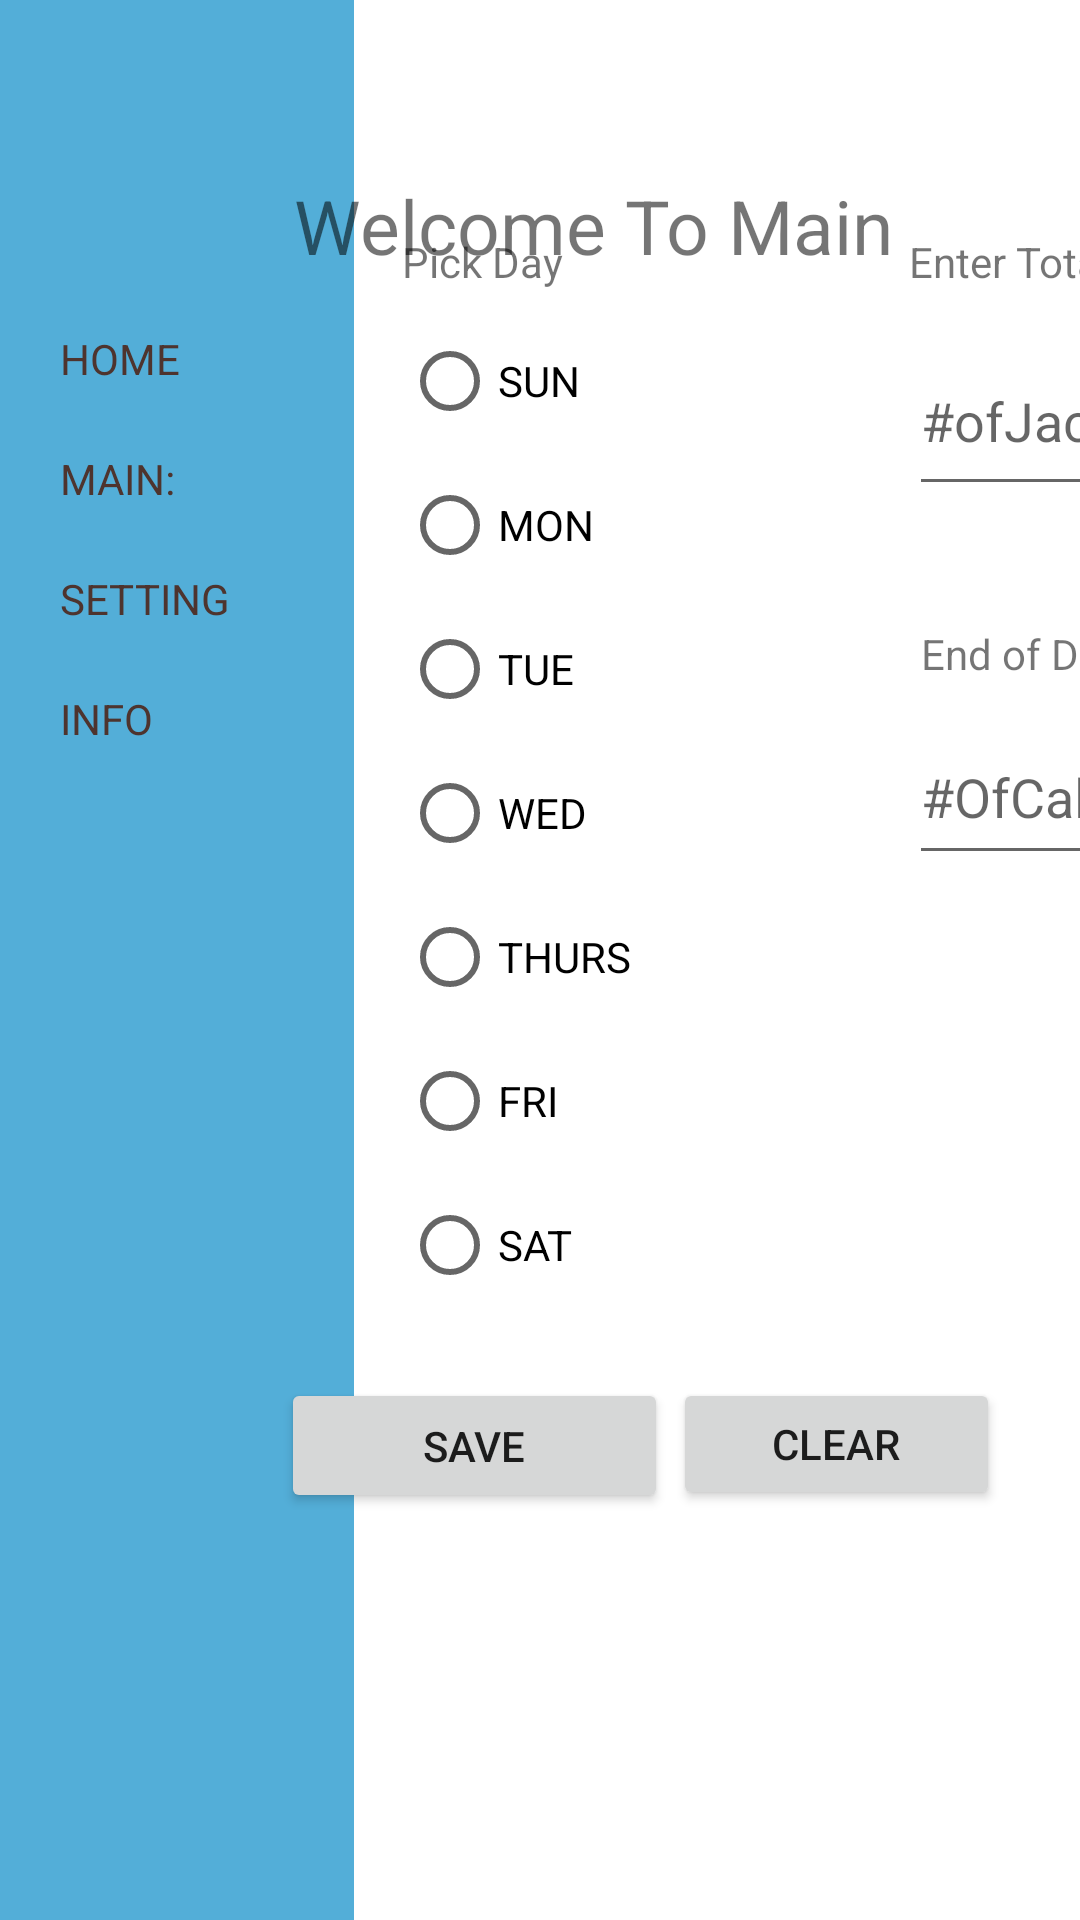

Write the Android layout XML for this screen, with the resource values it uses.
<!-- AndroidManifest.xml: application theme Theme.Jumping_Jacks -->
<!-- res/layout/activity_my_main.xml -->
<?xml version="1.0" encoding="utf-8"?>
<androidx.constraintlayout.widget.ConstraintLayout xmlns:android="http://schemas.android.com/apk/res/android"
    xmlns:app="http://schemas.android.com/apk/res-auto"
    xmlns:tools="http://schemas.android.com/tools"
    android:layout_width="match_parent"
    android:layout_height="match_parent"
    tools:context=".JumpingJacksMain">


    <FrameLayout
        android:id="@+id/frameLayout"
        android:layout_width="118dp"
        android:layout_height="786dp"
        android:background="#53AED8"
        app:layout_constraintBottom_toBottomOf="parent"
        app:layout_constraintEnd_toEndOf="parent"
        app:layout_constraintHorizontal_bias="0.0"
        app:layout_constraintStart_toStartOf="parent"
        app:layout_constraintTop_toTopOf="parent"
        app:layout_constraintVertical_bias="0.0">

        <TextView
            android:id="@+id/homeId"
            android:layout_width="wrap_content"
            android:layout_height="21dp"
            android:layout_marginStart="20dp"
            android:layout_marginTop="110dp"
            android:text="@string/home"
            android:textColor="#4E342E"
            app:layout_constraintLeft_toLeftOf="parent"
            app:layout_constraintRight_toRightOf="parent"
            app:layout_constraintRight_toTopOf="parent"
            tools:layout_editor_absoluteY="0dp" />

        <TextView
            android:id="@+id/mainId"
            android:layout_width="wrap_content"
            android:layout_height="21dp"
            android:layout_marginStart="20dp"
            android:layout_marginTop="150dp"
            android:text="@string/main"
            android:textColor="#4E342E"
            app:layout_constraintLeft_toLeftOf="parent"
            app:layout_constraintRight_toRightOf="parent"
            app:layout_constraintRight_toTopOf="parent"
            tools:ignore="OnClick,UsingOnClickInXml"
            tools:layout_editor_absoluteY="0dp" />

        <TextView
            android:id="@+id/settingId"
            android:layout_width="wrap_content"
            android:layout_height="21dp"
            android:layout_marginStart="20dp"
            android:layout_marginTop="190dp"
            android:text="@string/setting"
            android:textColor="#4E342E"
            app:layout_constraintLeft_toLeftOf="parent"
            app:layout_constraintRight_toRightOf="parent"
            app:layout_constraintRight_toTopOf="parent"
            tools:layout_editor_absoluteY="0dp" />

        <TextView
            android:id="@+id/infoId"
            android:layout_width="wrap_content"
            android:layout_height="21dp"
            android:layout_marginStart="20dp"
            android:layout_marginTop="230dp"
            android:text="@string/info"
            android:textColor="#4E342E"
            app:layout_constraintLeft_toLeftOf="parent"
            app:layout_constraintRight_toRightOf="parent"
            app:layout_constraintRight_toTopOf="parent"
            tools:layout_editor_absoluteY="0dp"
            tools:text="INFO:" />

        <ImageView
            android:id="@+id/JJ_img"
            android:layout_width="wrap_content"
            android:layout_height="wrap_content"
            android:layout_marginStart="10dp"
            android:layout_marginTop="650dp"
            android:layout_marginEnd="10dp"
            android:contentDescription="@string/img_jj"
            android:isScrollContainer="false"
            app:srcCompat="@drawable/jumping_man1" />


    </FrameLayout>

    <TextView
        android:id="@+id/heading_myMain"
        android:layout_width="wrap_content"
        android:layout_height="wrap_content"
        android:text="@string/welcome_to_main"
        android:textSize="25sp"
        app:layout_constraintBottom_toBottomOf="parent"
        app:layout_constraintEnd_toEndOf="parent"
        app:layout_constraintHorizontal_bias="0.612"
        app:layout_constraintStart_toStartOf="parent"
        app:layout_constraintTop_toTopOf="parent"
        app:layout_constraintVertical_bias="0.096" />

    <TextView
        android:id="@+id/lbl_JJ_Days"
        android:layout_width="wrap_content"
        android:layout_height="19dp"
        android:layout_marginStart="16dp"
        android:text="@string/pick_day"
        app:layout_constraintBottom_toTopOf="@+id/dayGroup"
        app:layout_constraintEnd_toEndOf="parent"
        app:layout_constraintHorizontal_bias="0.0"
        app:layout_constraintStart_toEndOf="@+id/frameLayout"
        app:layout_constraintTop_toTopOf="parent"
        app:layout_constraintVertical_bias="0.925" />

    <RadioGroup
        android:id="@+id/dayGroup"
        android:layout_width="157dp"
        android:layout_height="337dp"
        android:layout_marginStart="16dp"
        app:layout_constraintBottom_toTopOf="@+id/submit"
        app:layout_constraintEnd_toEndOf="parent"
        app:layout_constraintHorizontal_bias="0.0"
        app:layout_constraintStart_toEndOf="@+id/frameLayout"
        app:layout_constraintTop_toTopOf="parent"
        app:layout_constraintVertical_bias="0.842">

        <RadioButton
            android:id="@+id/rbn_Sun"
            android:layout_width="wrap_content"
            android:layout_height="wrap_content"
            android:checked="false"
            android:onClick="saveButtonClicked"
            android:text="@string/sun"
            tools:ignore="UsingOnClickInXml" />

        <RadioButton
            android:id="@+id/rbn_Mon"
            android:layout_width="match_parent"
            android:layout_height="wrap_content"
            android:onClick="saveButtonClicked"
            android:text="@string/mon" />

        <RadioButton
            android:id="@+id/rbn_Tues"
            android:layout_width="match_parent"
            android:layout_height="wrap_content"
            android:onClick="saveButtonClicked"
            android:text="@string/tue" />

        <RadioButton
            android:id="@+id/rbn_Wed"
            android:layout_width="match_parent"
            android:layout_height="wrap_content"
            android:onClick="saveButtonClicked"
            android:text="@string/wed" />

        <RadioButton
            android:id="@+id/rbn_Thurs"
            android:layout_width="match_parent"
            android:layout_height="wrap_content"
            android:onClick="saveButtonClicked"
            android:text="@string/thurs" />

        <RadioButton
            android:id="@+id/rbn_Friday"
            android:layout_width="match_parent"
            android:layout_height="wrap_content"
            android:onClick="saveButtonClicked"
            android:text="@string/fri" />

        <RadioButton
            android:id="@+id/rbn_Saturday"
            android:layout_width="wrap_content"
            android:layout_height="wrap_content"
            android:onClick="saveButtonClicked"
            android:text="@string/sat" />

    </RadioGroup>

    <TextView
        android:id="@+id/lbl_NumJacks"
        android:layout_width="wrap_content"
        android:layout_height="wrap_content"
        android:layout_marginBottom="13dp"
        android:text="@string/enter_total_jacks"
        app:layout_constraintBottom_toBottomOf="@+id/lbl_JJ_Days"
        app:layout_constraintEnd_toEndOf="parent"
        app:layout_constraintHorizontal_bias="0.0"
        app:layout_constraintStart_toStartOf="@+id/txt_jacks"
        app:layout_constraintTop_toTopOf="@+id/lbl_JJ_Days"
        app:layout_constraintVertical_bias="0.0" />

    <EditText
        android:id="@+id/txt_jacks"
        android:layout_width="173dp"
        android:layout_height="60dp"
        android:layout_marginStart="12dp"
        android:layout_marginTop="12dp"
        android:ems="10"
        android:hint="#ofJacks"
        android:importantForAutofill="no"
        android:inputType="number"
        app:layout_constraintEnd_toEndOf="parent"
        app:layout_constraintHorizontal_bias="0.0"
        app:layout_constraintStart_toEndOf="@+id/dayGroup"
        app:layout_constraintTop_toBottomOf="@+id/lbl_NumJacks"
        tools:ignore="HardcodedText" />

    <TextView
        android:id="@+id/lbl_Cal_Eaten"
        android:layout_width="wrap_content"
        android:layout_height="wrap_content"
        android:layout_marginStart="16dp"
        android:layout_marginTop="44dp"
        android:layout_marginBottom="14dp"
        android:text="@string/end_of_day_calories"
        app:layout_constraintBottom_toTopOf="@+id/txt_Cal"
        app:layout_constraintEnd_toEndOf="parent"
        app:layout_constraintHorizontal_bias="0.0"
        app:layout_constraintStart_toEndOf="@+id/dayGroup"
        app:layout_constraintTop_toBottomOf="@+id/txt_jacks" />

    <EditText
        android:id="@+id/txt_Cal"
        android:layout_width="151dp"
        android:layout_height="55dp"
        android:layout_marginStart="12dp"
        android:layout_marginTop="68dp"
        android:ems="10"
        android:hint="#OfCalories"
        android:importantForAutofill="no"
        android:inputType="number"
        app:layout_constraintBottom_toBottomOf="@+id/dayGroup"
        app:layout_constraintEnd_toEndOf="parent"
        app:layout_constraintHorizontal_bias="0.0"
        app:layout_constraintStart_toEndOf="@+id/dayGroup"
        app:layout_constraintTop_toBottomOf="@+id/txt_jacks"
        app:layout_constraintVertical_bias="0.0"
        tools:ignore="HardcodedText" />

    <Button
        android:id="@+id/submit"
        android:layout_width="129dp"
        android:layout_height="45dp"
        android:text="@string/save"
        app:layout_constraintBottom_toBottomOf="parent"
        app:layout_constraintEnd_toEndOf="parent"
        app:layout_constraintHorizontal_bias="0.406"
        app:layout_constraintStart_toStartOf="parent"
        app:layout_constraintTop_toTopOf="parent"
        app:layout_constraintVertical_bias="0.772" />

    <TextView
        android:id="@+id/DayResult"
        android:layout_width="152dp"
        android:layout_height="126dp"
        android:layout_marginStart="16dp"
        android:layout_marginTop="16dp"
        app:layout_constraintBottom_toTopOf="@+id/btn_mainClear"
        app:layout_constraintEnd_toEndOf="parent"
        app:layout_constraintHorizontal_bias="0.0"
        app:layout_constraintStart_toEndOf="@+id/dayGroup"
        app:layout_constraintTop_toBottomOf="@+id/txt_Cal"
        app:layout_constraintVertical_bias="0.0" />

    <Button
        android:id="@+id/btn_mainClear"
        android:layout_width="109dp"
        android:layout_height="44dp"
        android:text="@string/clear"
        app:layout_constraintBottom_toBottomOf="@+id/submit"
        app:layout_constraintEnd_toEndOf="parent"
        app:layout_constraintHorizontal_bias="0.894"
        app:layout_constraintStart_toStartOf="parent"
        app:layout_constraintTop_toTopOf="@+id/submit"
        app:layout_constraintVertical_bias="0.0" />


</androidx.constraintlayout.widget.ConstraintLayout>
<!-- resources referenced by this layout -->
<resources>
  <!-- drawable jumping_man1: jpg bitmap (drawable, 3887 bytes) -->
  <string name="clear">CLEAR</string>
  <string name="end_of_day_calories">End of Day Calories</string>
  <string name="enter_total_jacks">Enter Total jacks</string>
  <string name="fri">FRI</string>
  <string name="home">HOME</string>
  <string name="img_jj">TODO</string>
  <string name="info">INFO</string>
  <string name="main">MAIN:</string>
  <string name="mon">MON</string>
  <string name="pick_day">Pick Day</string>
  <string name="sat">SAT</string>
  <string name="save">SAVE</string>
  <string name="setting">SETTING</string>
  <string name="sun">SUN</string>
  <string name="thurs">THURS</string>
  <string name="tue">TUE</string>
  <string name="wed">WED</string>
  <string name="welcome_to_main">Welcome To Main</string>
  <style name="Theme.Jumping_Jacks" parent="Theme.MaterialComponents.DayNight.DarkActionBar">
          
          <item name="colorPrimary">@color/purple_500</item>
          <item name="colorPrimaryVariant">@color/purple_700</item>
          <item name="colorOnPrimary">@color/white</item>
          
          <item name="colorSecondary">@color/teal_200</item>
          <item name="colorSecondaryVariant">@color/teal_700</item>
          <item name="colorOnSecondary">@color/black</item>
          
          <item name="android:statusBarColor" tools:targetApi="l">?attr/colorPrimaryVariant</item>
          
      </style>
  <!-- not gathered from this repository: default colours our renderer supplied (Android Studio template values) -->
  <color name="purple_500">#FF6200EE</color>
  <color name="purple_700">#FF3700B3</color>
  <color name="teal_200">#FF03DAC5</color>
  <color name="teal_700">#FF018786</color>
  <color name="black">#FF000000</color>
  <color name="white">#FFFFFFFF</color>
</resources>
